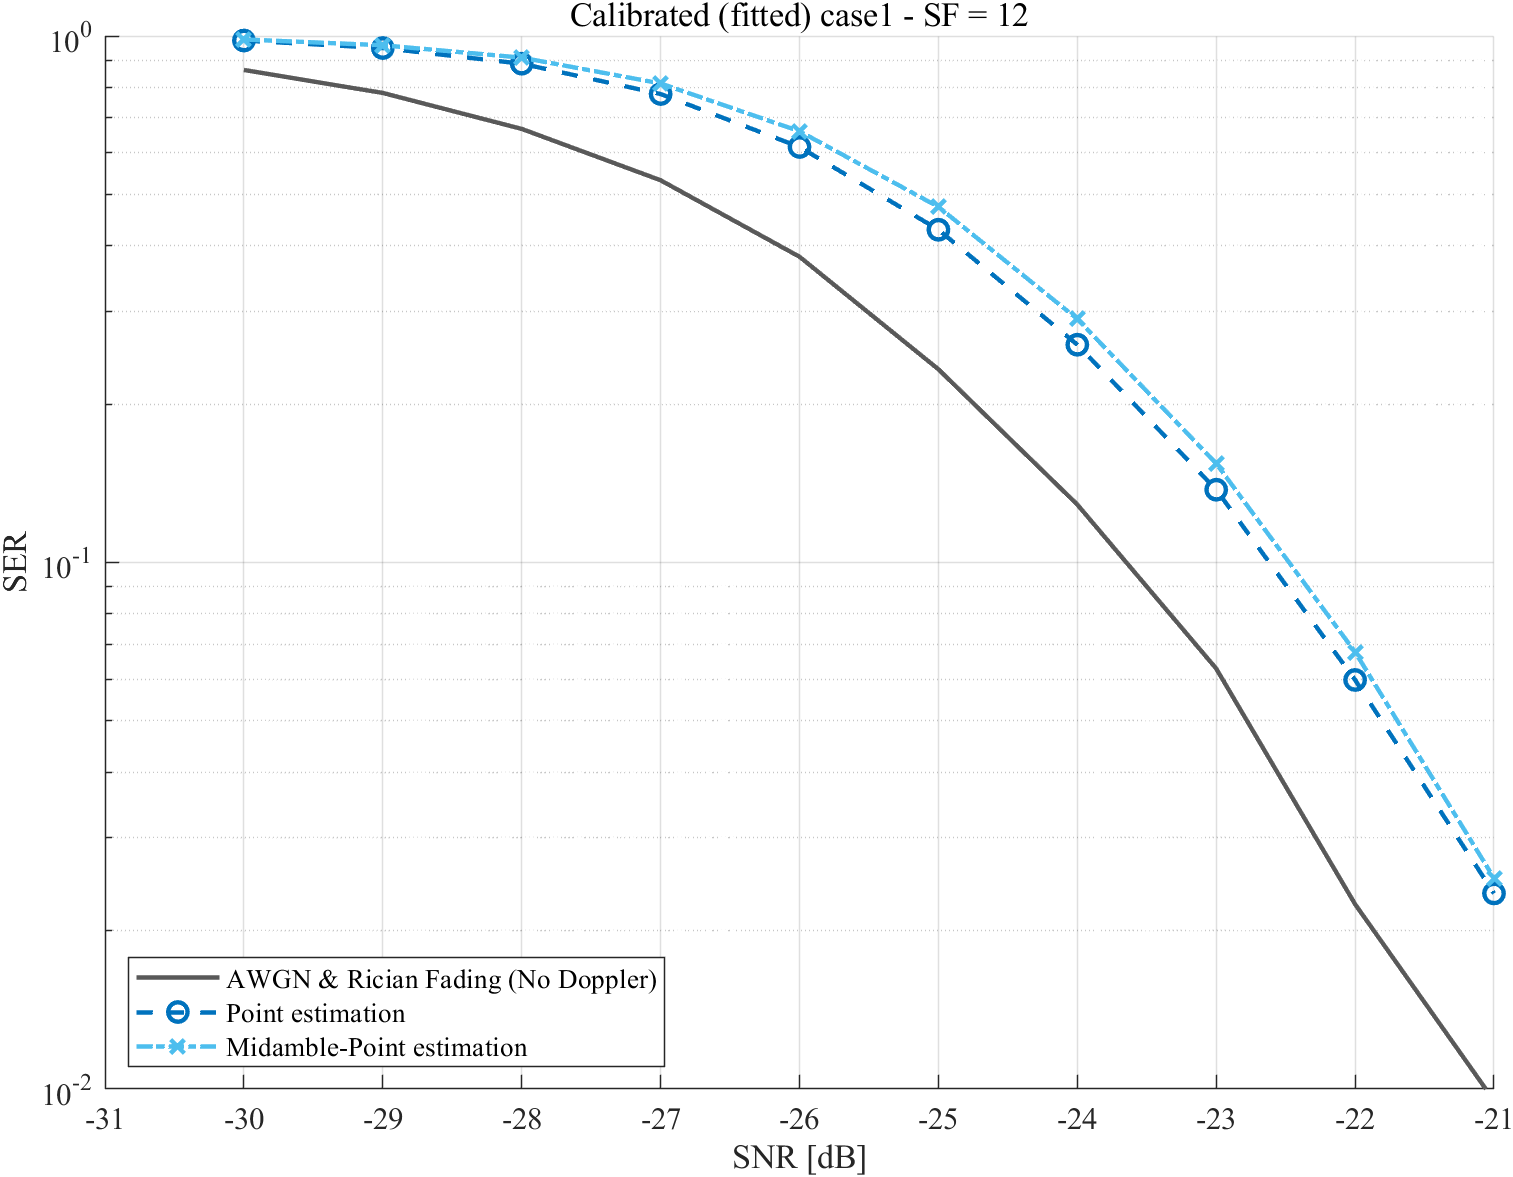

The table this chart was drawn from, first rows:
caseName, strategy, snrDb, ser, ci95Low, ci95High, symbolErrors, totalSymbols, packets, randomSeed, fittedOrTuned
case1, no_doppler, -30, 0.8619, 0.8573, 0.8663, 19823, 23000, 1000, 1440065, 1
case1, no_doppler, -29, 0.7795, 0.7741, 0.7848, 17928, 23000, 1000, 1440435, 1
case1, no_doppler, -28, 0.666, 0.6599, 0.6721, 15319, 23000, 1000, 1440805, 1
case1, no_doppler, -27, 0.532, 0.5256, 0.5385, 12237, 23000, 1000, 1441175, 1
case1, no_doppler, -26, 0.3808, 0.3745, 0.3871, 8758, 23000, 1000, 1441545, 1
case1, no_doppler, -25, 0.2328, 0.2274, 0.2383, 5354, 23000, 1000, 1441915, 1
case1, no_doppler, -24, 0.1288, 0.1246, 0.1332, 2963, 23000, 1000, 1442285, 1
case1, no_doppler, -23, 0.06287, 0.05981, 0.06608, 1446, 23000, 1000, 1442655, 1
case1, no_doppler, -22, 0.02243, 0.0206, 0.02443, 516, 23000, 1000, 1443025, 1
case1, no_doppler, -21, 0.009504, 0.00896, 0.01008, 1093, 115000, 5000, 1343392, 1
case1, point, -30, 0.9804, 0.9795, 0.9811, 112741, 115000, 5000, 1340062, 1
case1, point, -29, 0.9487, 0.9474, 0.95, 109100, 115000, 5000, 1340432, 1
case1, point, -28, 0.8859, 0.884, 0.8877, 101876, 115000, 5000, 1340802, 1
case1, point, -27, 0.7758, 0.7734, 0.7782, 89222, 115000, 5000, 1341172, 1
case1, point, -26, 0.6154, 0.6126, 0.6182, 70772, 115000, 5000, 1341542, 1
case1, point, -25, 0.4285, 0.4257, 0.4314, 49283, 115000, 5000, 1341912, 1
case1, point, -24, 0.2592, 0.2567, 0.2617, 29808, 115000, 5000, 1342282, 1
case1, point, -23, 0.1375, 0.1355, 0.1395, 15810, 115000, 5000, 1342652, 1
case1, point, -22, 0.05983, 0.05847, 0.06121, 6880, 115000, 5000, 1343022, 1
case1, point, -21, 0.02352, 0.02266, 0.02441, 2705, 115000, 5000, 1343392, 1
case1, midamble_point, -30, 0.985, 0.9843, 0.9857, 113278, 115000, 5000, 1340062, 1
case1, midamble_point, -29, 0.9603, 0.9592, 0.9614, 110438, 115000, 5000, 1340432, 1
case1, midamble_point, -28, 0.9097, 0.908, 0.9113, 104615, 115000, 5000, 1340802, 1
case1, midamble_point, -27, 0.8125, 0.8102, 0.8147, 93438, 115000, 5000, 1341172, 1
case1, midamble_point, -26, 0.6593, 0.6565, 0.662, 75816, 115000, 5000, 1341542, 1
case1, midamble_point, -25, 0.4736, 0.4707, 0.4765, 54463, 115000, 5000, 1341912, 1
case1, midamble_point, -24, 0.2901, 0.2874, 0.2927, 33357, 115000, 5000, 1342282, 1
case1, midamble_point, -23, 0.1541, 0.1521, 0.1562, 17727, 115000, 5000, 1342652, 1
case1, midamble_point, -22, 0.06758, 0.06615, 0.06905, 7772, 115000, 5000, 1343022, 1
case1, midamble_point, -21, 0.02515, 0.02426, 0.02607, 2892, 115000, 5000, 1343392, 1
